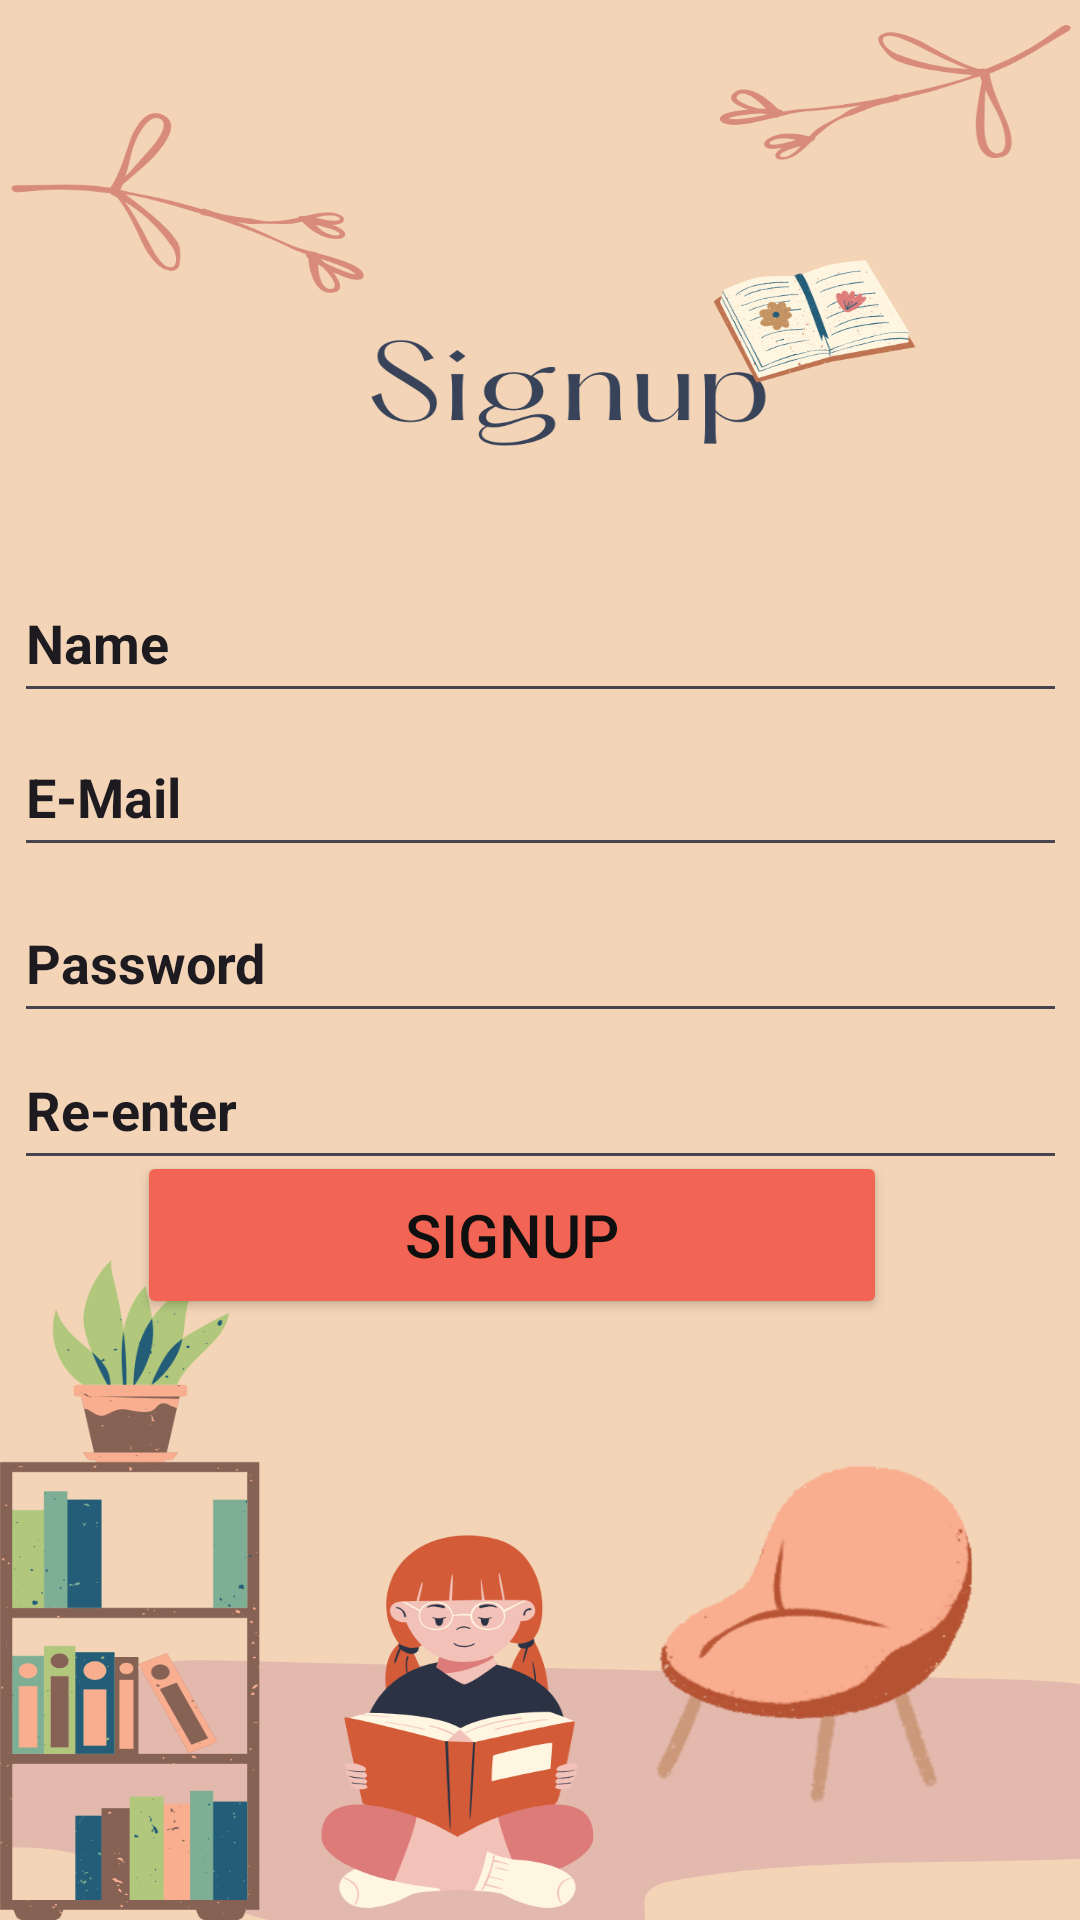

Layout XML and referenced resources for this Android screen:
<!-- AndroidManifest.xml: application theme Theme.EduSpehere -->
<!-- res/layout/activity_signup.xml -->
<?xml version="1.0" encoding="utf-8"?>
<androidx.constraintlayout.widget.ConstraintLayout xmlns:android="http://schemas.android.com/apk/res/android"
    xmlns:app="http://schemas.android.com/apk/res-auto"
    xmlns:tools="http://schemas.android.com/tools"
    android:id="@+id/main"
    android:layout_width="match_parent"
    android:layout_height="match_parent"
    android:background="@drawable/third"
    tools:context=".Signup">

    <EditText
        android:id="@+id/editTextText3"
        android:layout_width="351dp"
        android:layout_height="50dp"
        android:autofillHints=""
        android:ems="10"
        android:importantForAutofill="no"
        android:inputType="text"
        android:text="@string/NE_mail"
        android:textSize="18sp"
        android:textStyle="bold"
        app:layout_constraintBottom_toBottomOf="parent"
        app:layout_constraintEnd_toEndOf="parent"
        app:layout_constraintStart_toStartOf="parent"
        app:layout_constraintTop_toTopOf="parent"
        app:layout_constraintVertical_bias="0.405"
        tools:ignore="LabelFor" />

    <EditText
        android:id="@+id/editTextText4"
        android:layout_width="351dp"
        android:layout_height="50dp"
        android:ems="10"
        android:inputType="text"
        android:text="@string/Npassword"
        android:textStyle="bold"
        app:layout_constraintBottom_toBottomOf="parent"
        app:layout_constraintEnd_toEndOf="parent"
        app:layout_constraintStart_toStartOf="parent"
        app:layout_constraintTop_toTopOf="parent"
        app:layout_constraintVertical_bias="0.499"
        tools:ignore="Autofill,LabelFor" />

    <EditText
        android:id="@+id/editTextText5"
        android:layout_width="351dp"
        android:layout_height="50dp"
        android:autofillHints=""
        android:ems="10"
        android:inputType="text"
        android:text="@string/re_enter"
        android:textStyle="bold"
        app:layout_constraintBottom_toBottomOf="parent"
        app:layout_constraintEnd_toEndOf="parent"
        app:layout_constraintStart_toStartOf="parent"
        app:layout_constraintTop_toTopOf="parent"
        app:layout_constraintVertical_bias="0.582"
        tools:ignore="LabelFor" />

    <EditText
        android:id="@+id/editTextText6"
        android:layout_width="351dp"
        android:layout_height="50dp"
        android:autofillHints=""
        android:ems="10"
        android:inputType="text"
        android:text="@string/name"
        android:textStyle="bold"
        app:layout_constraintBottom_toBottomOf="parent"
        app:layout_constraintEnd_toEndOf="parent"
        app:layout_constraintStart_toStartOf="parent"
        app:layout_constraintTop_toTopOf="parent"
        app:layout_constraintVertical_bias="0.318"
        tools:ignore="LabelFor" />

    <Button
        android:id="@+id/button4"
        android:layout_width="250dp"
        android:layout_height="56dp"
        android:backgroundTint="#F26453"
        android:lineSpacingExtra="24sp"
        android:text="Signup"
        android:textColor="#100F0F"
        android:textSize="20sp"
        app:layout_constraintBottom_toBottomOf="parent"
        app:layout_constraintEnd_toEndOf="parent"
        app:layout_constraintHorizontal_bias="0.414"
        app:layout_constraintStart_toStartOf="parent"
        app:layout_constraintTop_toTopOf="parent"
        app:layout_constraintVertical_bias="0.657" />
</androidx.constraintlayout.widget.ConstraintLayout>
<!-- resources referenced by this layout -->
<resources>
  <!-- drawable third: png bitmap (drawable, 219512 bytes) -->
  <string name="NE_mail">E-Mail</string>
  <string name="Npassword">Password</string>
  <string name="name">Name</string>
  <string name="re_enter">Re-enter</string>
  <style name="Theme.EduSpehere" parent="Base.Theme.EduSpehere" />
  <style name="Base.Theme.EduSpehere" parent="Theme.Material3.DayNight.NoActionBar">
          
          
      </style>
</resources>
